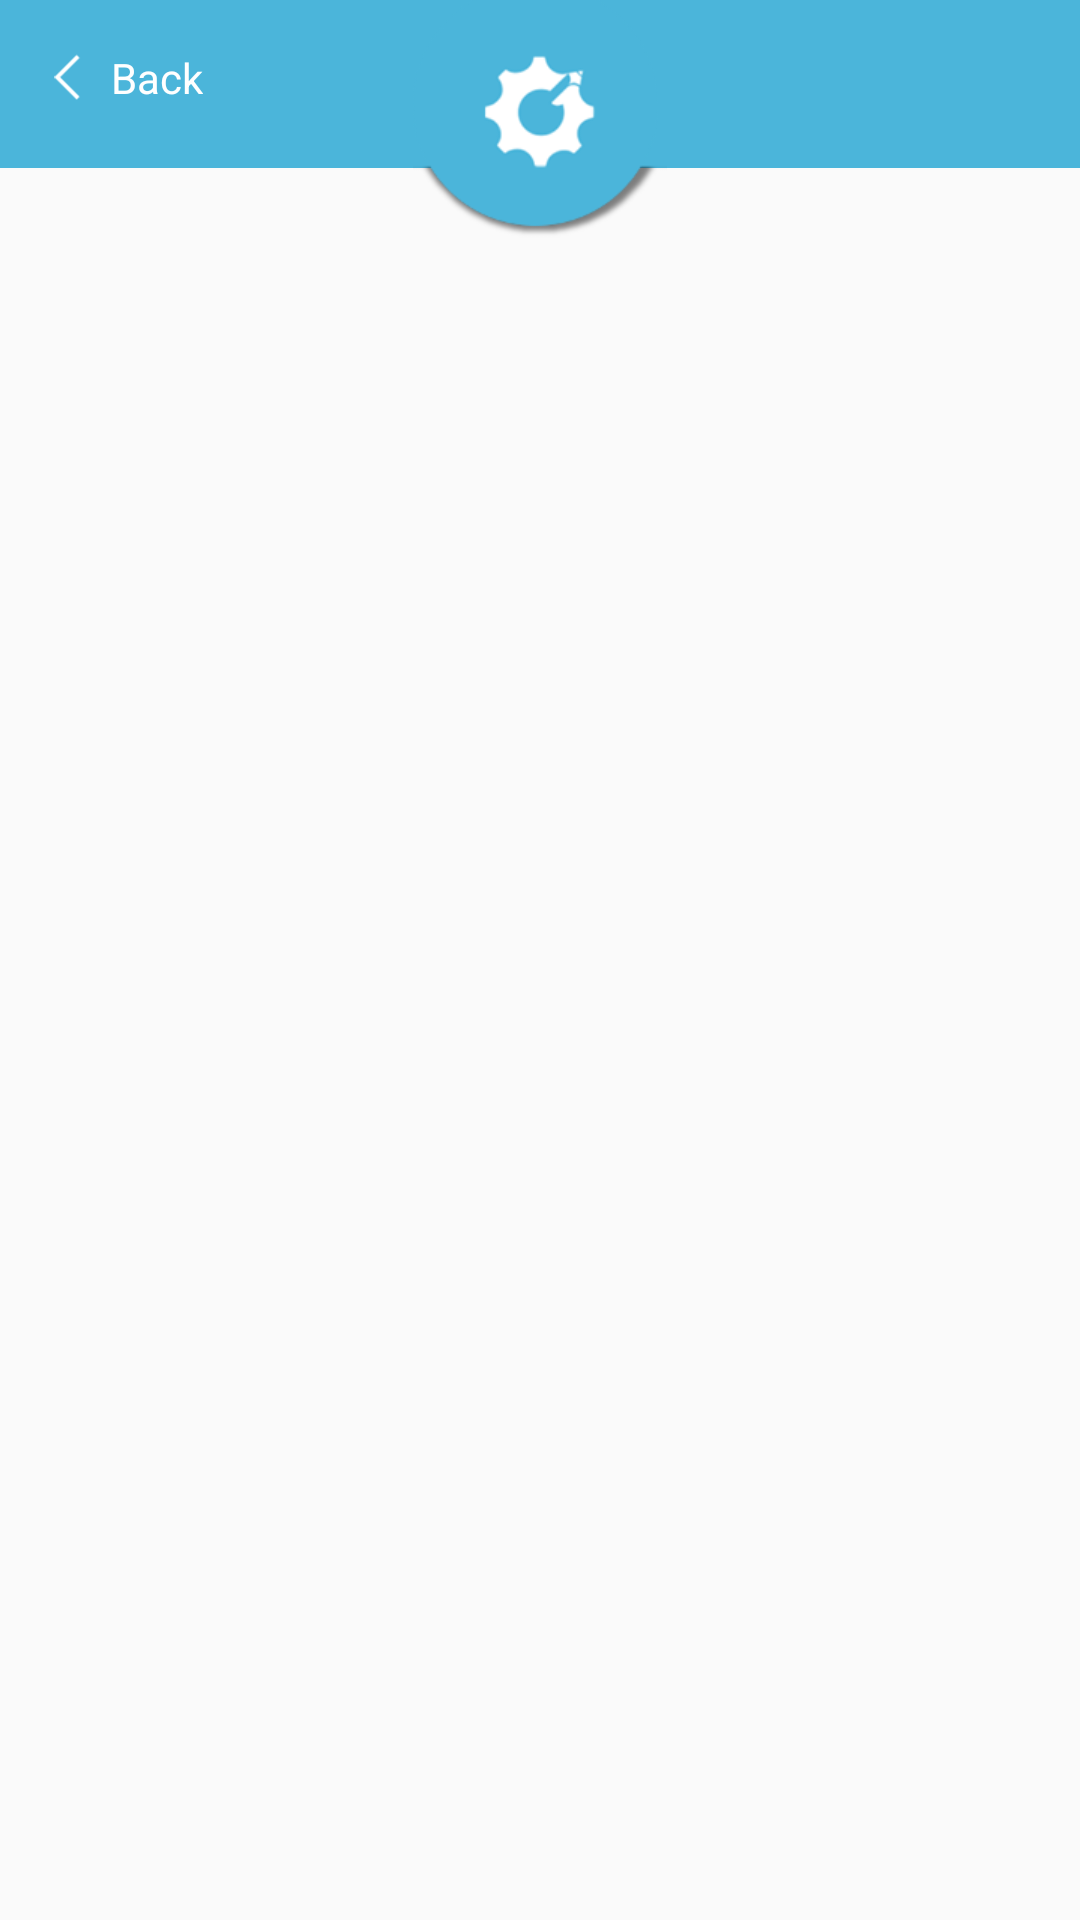

Here is an Android app screen rendered from its layout file. Give the layout XML and the strings, colors and styles it references.
<!-- AndroidManifest.xml: application theme AppTheme -->
<!-- res/layout/activity_download_selection.xml -->
<?xml version="1.0" encoding="utf-8"?>
<RelativeLayout xmlns:android="http://schemas.android.com/apk/res/android"
    android:layout_width="match_parent"
    android:layout_height="match_parent"
    android:orientation="vertical" >

    <ListView
        android:id="@+id/list"
        android:layout_width="match_parent"
        android:layout_height="wrap_content"
        android:cacheColorHint="#00000000"
        android:divider="#808080"
        android:layout_below="@+id/frameLayout"
        android:dividerHeight="1dp"
        android:transcriptMode="disabled" />

    <FrameLayout
        android:layout_alignParentTop="true"
        android:id="@+id/frameLayout"
        android:layout_width="match_parent"
        android:layout_height="wrap_content">

        <View
            android:layout_width="match_parent"
            android:layout_height="@dimen/abc_action_bar_default_height_material"
            android:background="@drawable/background_shadow"
            android:layout_marginTop="5.33dp"
            />
        <RelativeLayout
            android:layout_width="match_parent"
            android:layout_height="@dimen/abc_action_bar_default_height_material"
            android:background="@color/title_bar">

        </RelativeLayout>
        <ImageButton
            android:id="@+id/setting_logo"
            android:layout_width="90dp"
            android:layout_height="100dp"
            android:layout_centerHorizontal="true"
            android:layout_gravity="center"
            android:layout_marginTop="-9dp"
            android:background="@android:color/transparent"
            android:src="@drawable/circle_icon"

            />

        <ImageButton
            android:id="@+id/img_back"
            android:layout_width="wrap_content"
            android:layout_height="wrap_content"
            android:src="@drawable/back_icon"
            android:padding="18dp"
            android:paddingTop="-5dp"
            android:background="@android:color/transparent"
            />

        <TextView
            android:id="@+id/txt_back"
            android:layout_width="wrap_content"
            android:layout_height="wrap_content"
            android:text="Back"
            android:padding="17dp"
            android:layout_marginTop="-1dp"
            android:layout_marginLeft="20dp"
            android:textColor="@color/white"

            />
    </FrameLayout>

</RelativeLayout>
<!-- resources referenced by this layout -->
<resources>
  <color name="title_bar">#4bb5da</color>
  <color name="white">#ffffff</color>
  <!-- drawable back_icon: png bitmap (drawable-xxhdpi, 1546 bytes) -->
  <!-- drawable background_shadow (drawable) -->
  <?xml version="1.0" encoding="utf-8"?>
  
  <bitmap
      xmlns:android="http://schemas.android.com/apk/res/android"
      android:src="@drawable/shadow_background"
      android:tileMode="repeat"
      android:dither="true"/>
  <!-- drawable circle_icon: png bitmap (drawable-hdpi, 7421 bytes) -->
  <style name="AppTheme" parent="Theme.AppCompat.Light.DarkActionBar">
          
      </style>
</resources>
